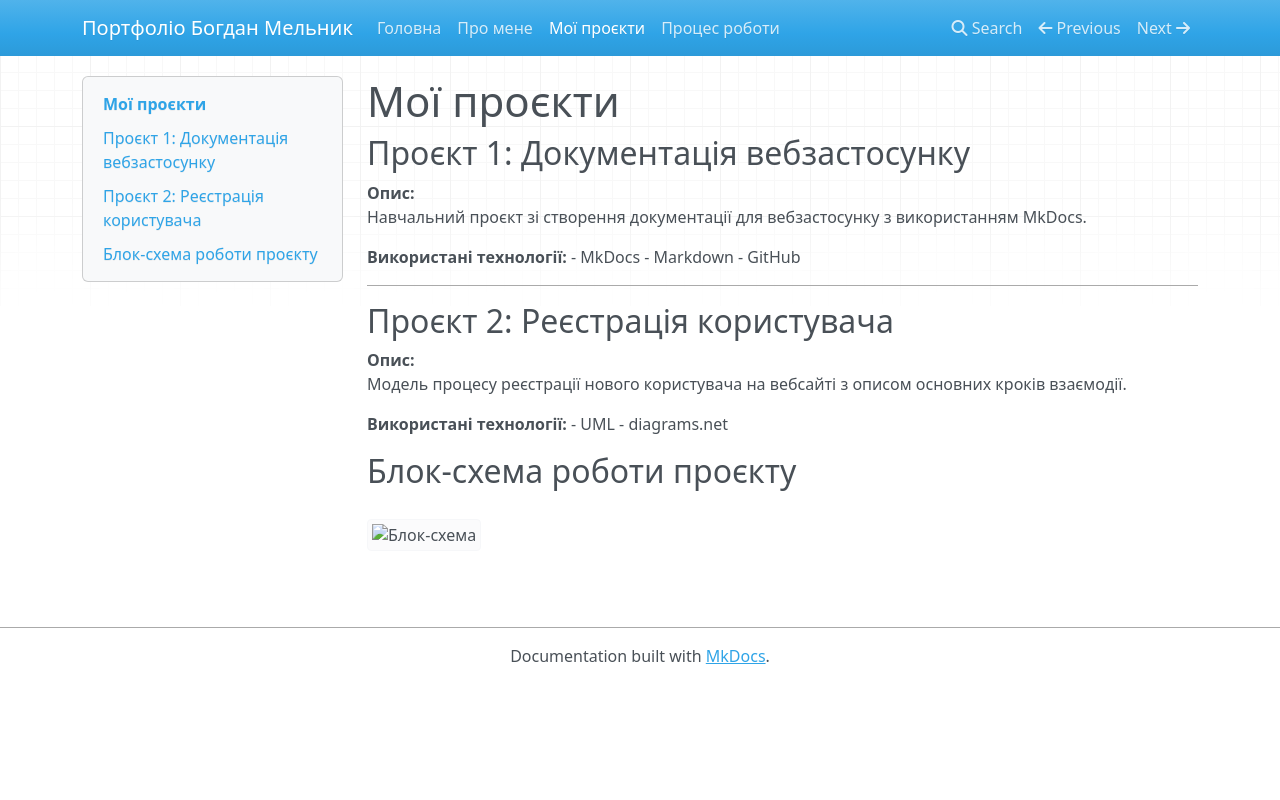

repository: kn253mbi-lab/melnik_portfolio · page: projects/index.html · generator: mkdocs

# Мої проєкти

## Проєкт 1: Документація вебзастосунку
**Опис:**  
Навчальний проєкт зі створення документації для вебзастосунку
з використанням MkDocs.

**Використані технології:**
- MkDocs
- Markdown
- GitHub

---

## Проєкт 2: Реєстрація користувача
**Опис:**  
Модель процесу реєстрації нового користувача на вебсайті з описом
основних кроків взаємодії.

**Використані технології:**
- UML
- diagrams.net

## Блок-схема роботи проєкту
![Блок-схема](/docs/images/project_diagram.png)
